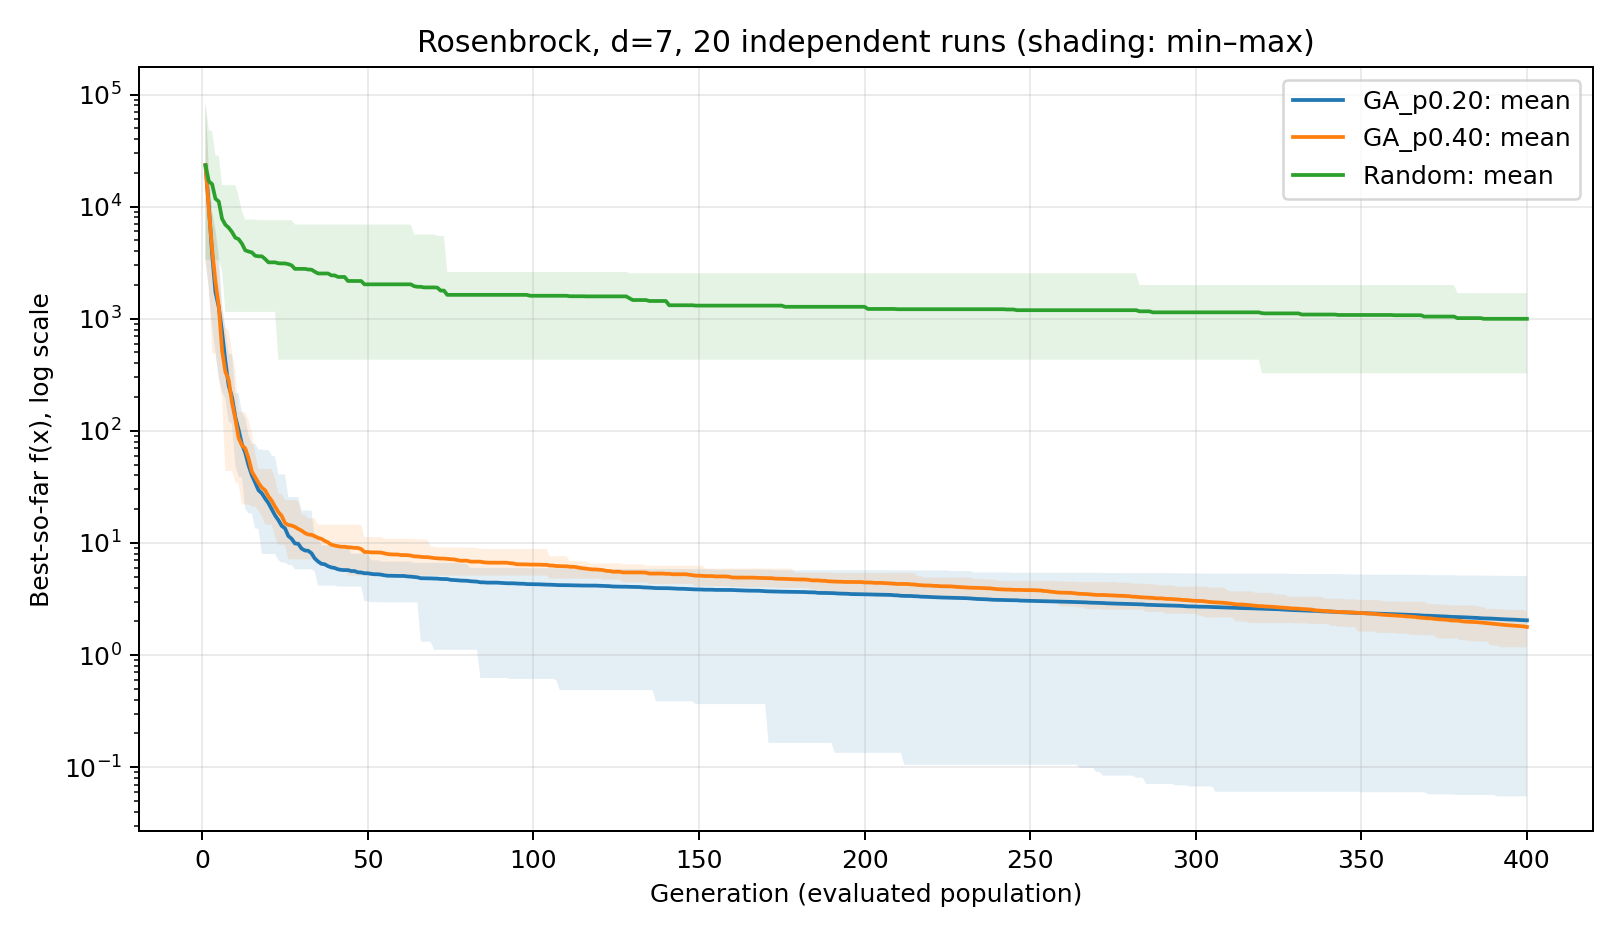

The table this chart was drawn from, first rows:
method, generation, evaluation, min, mean, max
GA_p0.20, 1, 100, 3339, 23391, 85862
GA_p0.20, 2, 200, 1787, 10179, 21815
GA_p0.20, 3, 300, 853.5, 3780, 8937
GA_p0.20, 4, 400, 505.3, 1733, 6295
GA_p0.20, 5, 500, 296.5, 1269, 3819
GA_p0.20, 6, 600, 223.8, 759.4, 1375
GA_p0.20, 7, 700, 193.1, 417.1, 804.9
GA_p0.20, 8, 800, 121, 252.2, 482.8
GA_p0.20, 9, 900, 115.1, 199.4, 482.8
GA_p0.20, 10, 1000, 49.47, 132.9, 216.5
GA_p0.20, 11, 1100, 38.68, 102.1, 216.5
GA_p0.20, 12, 1200, 38.68, 75.99, 146.4
GA_p0.20, 13, 1300, 20.31, 63.9, 129.1
GA_p0.20, 14, 1400, 18.34, 49.21, 92.31
GA_p0.20, 15, 1500, 18.34, 40.14, 76.59
GA_p0.20, 16, 1600, 13.43, 34.59, 76.59
GA_p0.20, 17, 1700, 13.43, 29.54, 68.23
GA_p0.20, 18, 1800, 7.983, 27.76, 68.13
GA_p0.20, 19, 1900, 7.983, 24.94, 67.27
GA_p0.20, 20, 2000, 7.983, 22.68, 67.27
GA_p0.20, 21, 2100, 7.983, 19.98, 60.2
GA_p0.20, 22, 2200, 7.983, 17.64, 58.99
GA_p0.20, 23, 2300, 7.042, 16.01, 40.84
GA_p0.20, 24, 2400, 6.689, 14.21, 40.84
GA_p0.20, 25, 2500, 6.689, 13.52, 40.84
GA_p0.20, 26, 2600, 6.367, 11.56, 25.72
GA_p0.20, 27, 2700, 6.367, 10.91, 25.72
GA_p0.20, 28, 2800, 5.826, 9.907, 25.72
GA_p0.20, 29, 2900, 5.826, 9.839, 25.72
GA_p0.20, 30, 3000, 5.826, 8.917, 19.44
GA_p0.20, 31, 3100, 5.826, 8.573, 19.44
GA_p0.20, 32, 3200, 5.826, 8.52, 19.44
GA_p0.20, 33, 3300, 5.826, 8.097, 19.44
GA_p0.20, 34, 3400, 5.575, 7.269, 11.39
GA_p0.20, 35, 3500, 4.172, 6.831, 10.99
GA_p0.20, 36, 3600, 4.172, 6.521, 9.583
GA_p0.20, 37, 3700, 4.172, 6.454, 9.537
GA_p0.20, 38, 3800, 4.172, 6.206, 9.537
GA_p0.20, 39, 3900, 4.172, 6.058, 9.537
GA_p0.20, 40, 4000, 4.172, 5.981, 9.537
GA_p0.20, 41, 4100, 4.086, 5.824, 9.519
GA_p0.20, 42, 4200, 4.086, 5.751, 9.519
GA_p0.20, 43, 4300, 4.086, 5.731, 9.102
GA_p0.20, 44, 4400, 4.086, 5.73, 9.102
GA_p0.20, 45, 4500, 4.086, 5.621, 8.014
GA_p0.20, 46, 4600, 4.086, 5.618, 8.014
GA_p0.20, 47, 4700, 4.086, 5.474, 8.014
GA_p0.20, 48, 4800, 4.086, 5.457, 8.014
GA_p0.20, 49, 4900, 3.03, 5.369, 8.014
GA_p0.20, 50, 5000, 3.03, 5.369, 8.014
GA_p0.20, 51, 5100, 2.963, 5.3, 7.004
GA_p0.20, 52, 5200, 2.963, 5.259, 7.004
GA_p0.20, 53, 5300, 2.963, 5.259, 7.004
GA_p0.20, 54, 5400, 2.963, 5.218, 6.818
GA_p0.20, 55, 5500, 2.95, 5.151, 6.818
GA_p0.20, 56, 5600, 2.95, 5.104, 6.818
GA_p0.20, 57, 5700, 2.95, 5.094, 6.818
GA_p0.20, 58, 5800, 2.95, 5.088, 6.818
GA_p0.20, 59, 5900, 2.95, 5.085, 6.818
GA_p0.20, 60, 6000, 2.95, 5.083, 6.818
... 1,140 more rows
